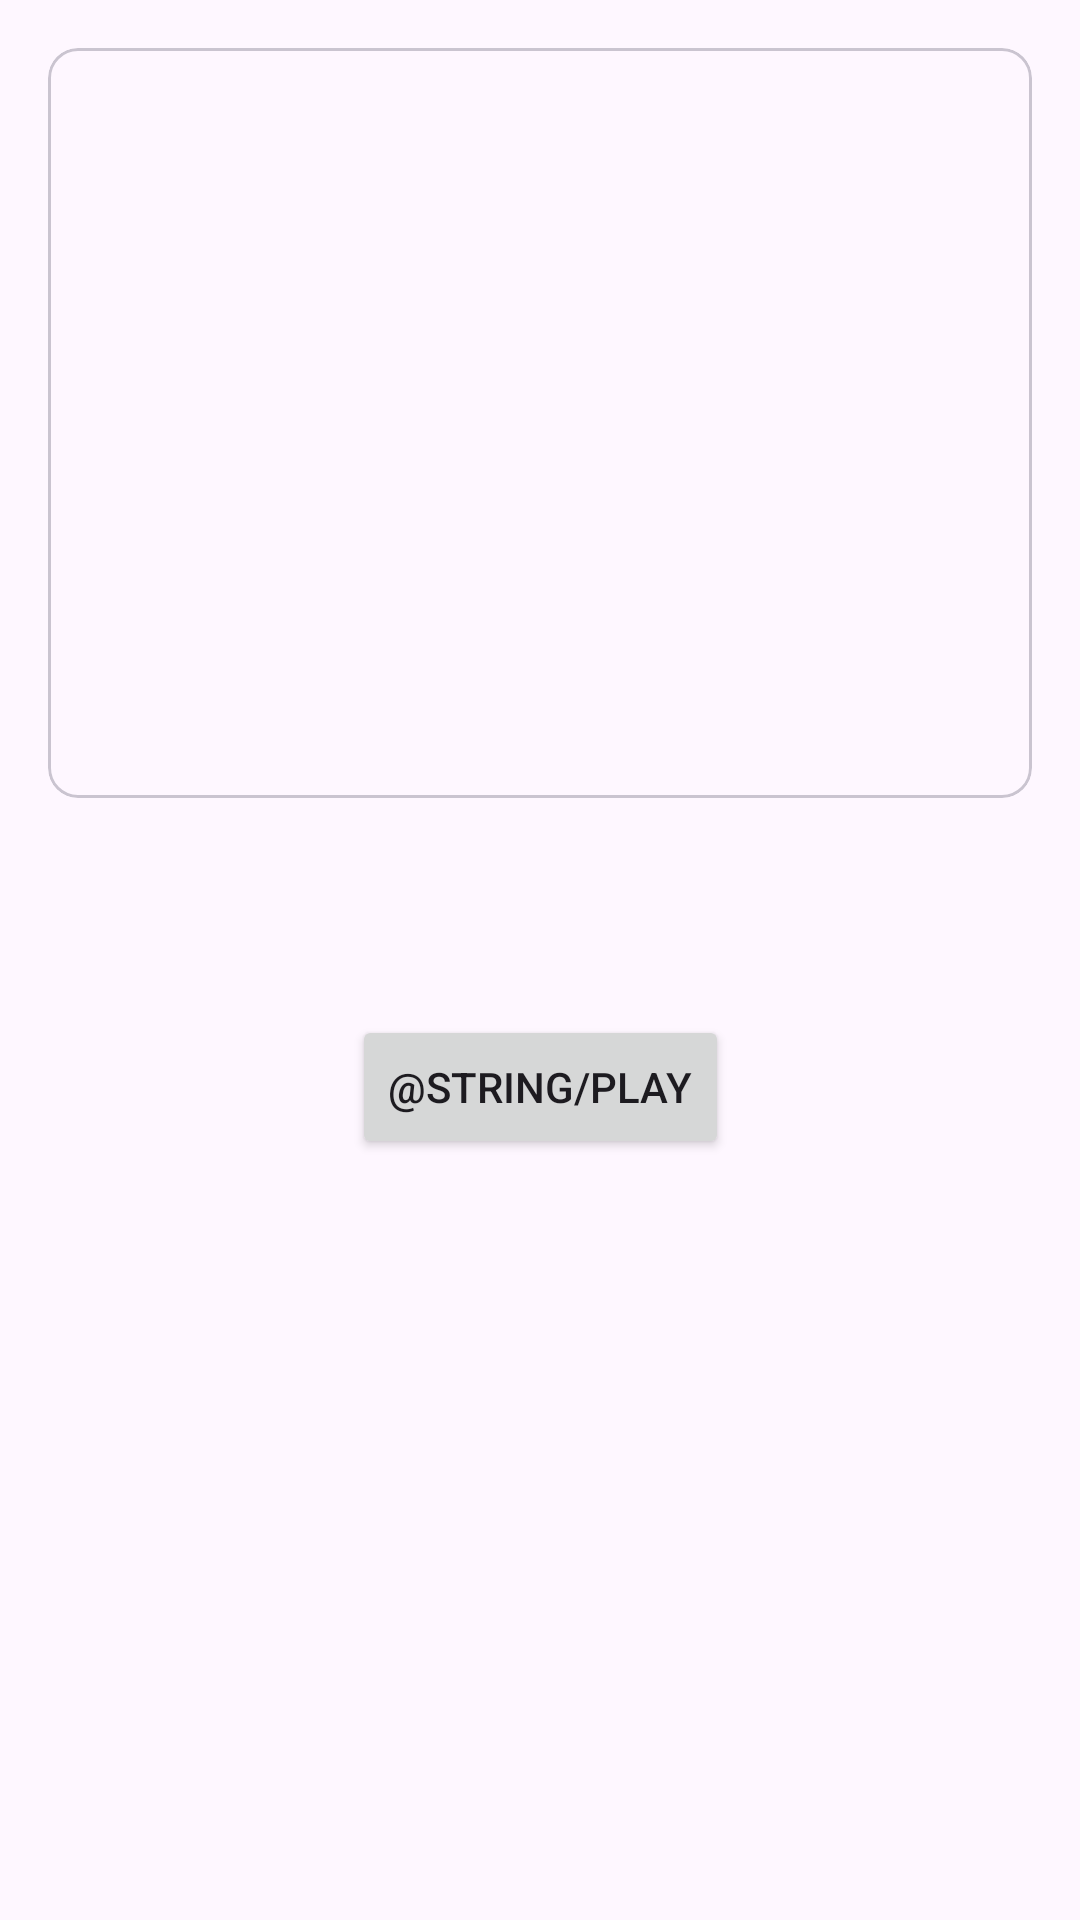

Reconstruct the res/layout file that produces this screen, plus the resources it refers to.
<!-- AndroidManifest.xml: application theme Theme.MovieLists -->
<!-- res/layout/fragment_movie_detail.xml -->
<?xml version="1.0" encoding="utf-8"?>
<layout xmlns:android="http://schemas.android.com/apk/res/android"
    xmlns:app="http://schemas.android.com/apk/res-auto"
    xmlns:tools="http://schemas.android.com/tools">

    <data>
        <variable
            name="viewModel"
            type="com.example.movielists.model.MovieListViewModel" />

        <variable
            name="detailFragment"
            type="com.example.movielists.MovieDetailFragment" />
    </data>

    <androidx.constraintlayout.widget.ConstraintLayout
        android:layout_width="match_parent"
        android:layout_height="match_parent"
        android:padding="16dp"
        tools:context=".MovieDetailFragment">

        <com.google.android.material.card.MaterialCardView
            android:id="@+id/image_container"
            android:layout_width="match_parent"
            android:layout_height="wrap_content"
            app:cardCornerRadius="10dp"
            app:layout_constraintTop_toTopOf="parent">

            <LinearLayout
                android:layout_width="match_parent"
                android:layout_height="wrap_content"
                android:orientation="vertical">

                <ImageView
                    android:id="@+id/movie_image"
                    android:layout_width="match_parent"
                    android:layout_height="250dp"
                    android:scaleType="centerCrop"
                    android:background="@drawable/round_outline"
                    app:layout_constraintTop_toTopOf="parent"
                    app:layout_constraintStart_toStartOf="parent"
                    app:layout_constraintEnd_toEndOf="parent"
                    app:imageUrl="@{viewModel.movie.imageLink}"/>
            </LinearLayout>
        </com.google.android.material.card.MaterialCardView>

        <TextView
            android:id="@+id/movie_title"
            android:layout_width="match_parent"
            android:layout_height="wrap_content"
            android:text="@{viewModel.movie.title}"
            android:textSize="30sp"
            android:gravity="center"
            android:layout_marginTop="16dp"
            app:layout_constraintTop_toBottomOf="@id/image_container"/>

        <Button
            android:id="@+id/youtube_player_button"
            android:layout_width="wrap_content"
            android:layout_height="wrap_content"
            android:text="@string/play"
            android:layout_marginTop="16dp"
            android:onClick="@{() -> detailFragment.detailToPlay()}"
            app:layout_constraintTop_toBottomOf="@id/movie_title"
            app:layout_constraintStart_toStartOf="parent"
            app:layout_constraintEnd_toEndOf="parent" />

    </androidx.constraintlayout.widget.ConstraintLayout>
</layout>
<!-- resources referenced by this layout -->
<resources>
  <style name="Theme.MovieLists" parent="Base.Theme.MovieLists" />
  <style name="Base.Theme.MovieLists" parent="Theme.Material3.DayNight.NoActionBar">
          
          
      </style>
</resources>
